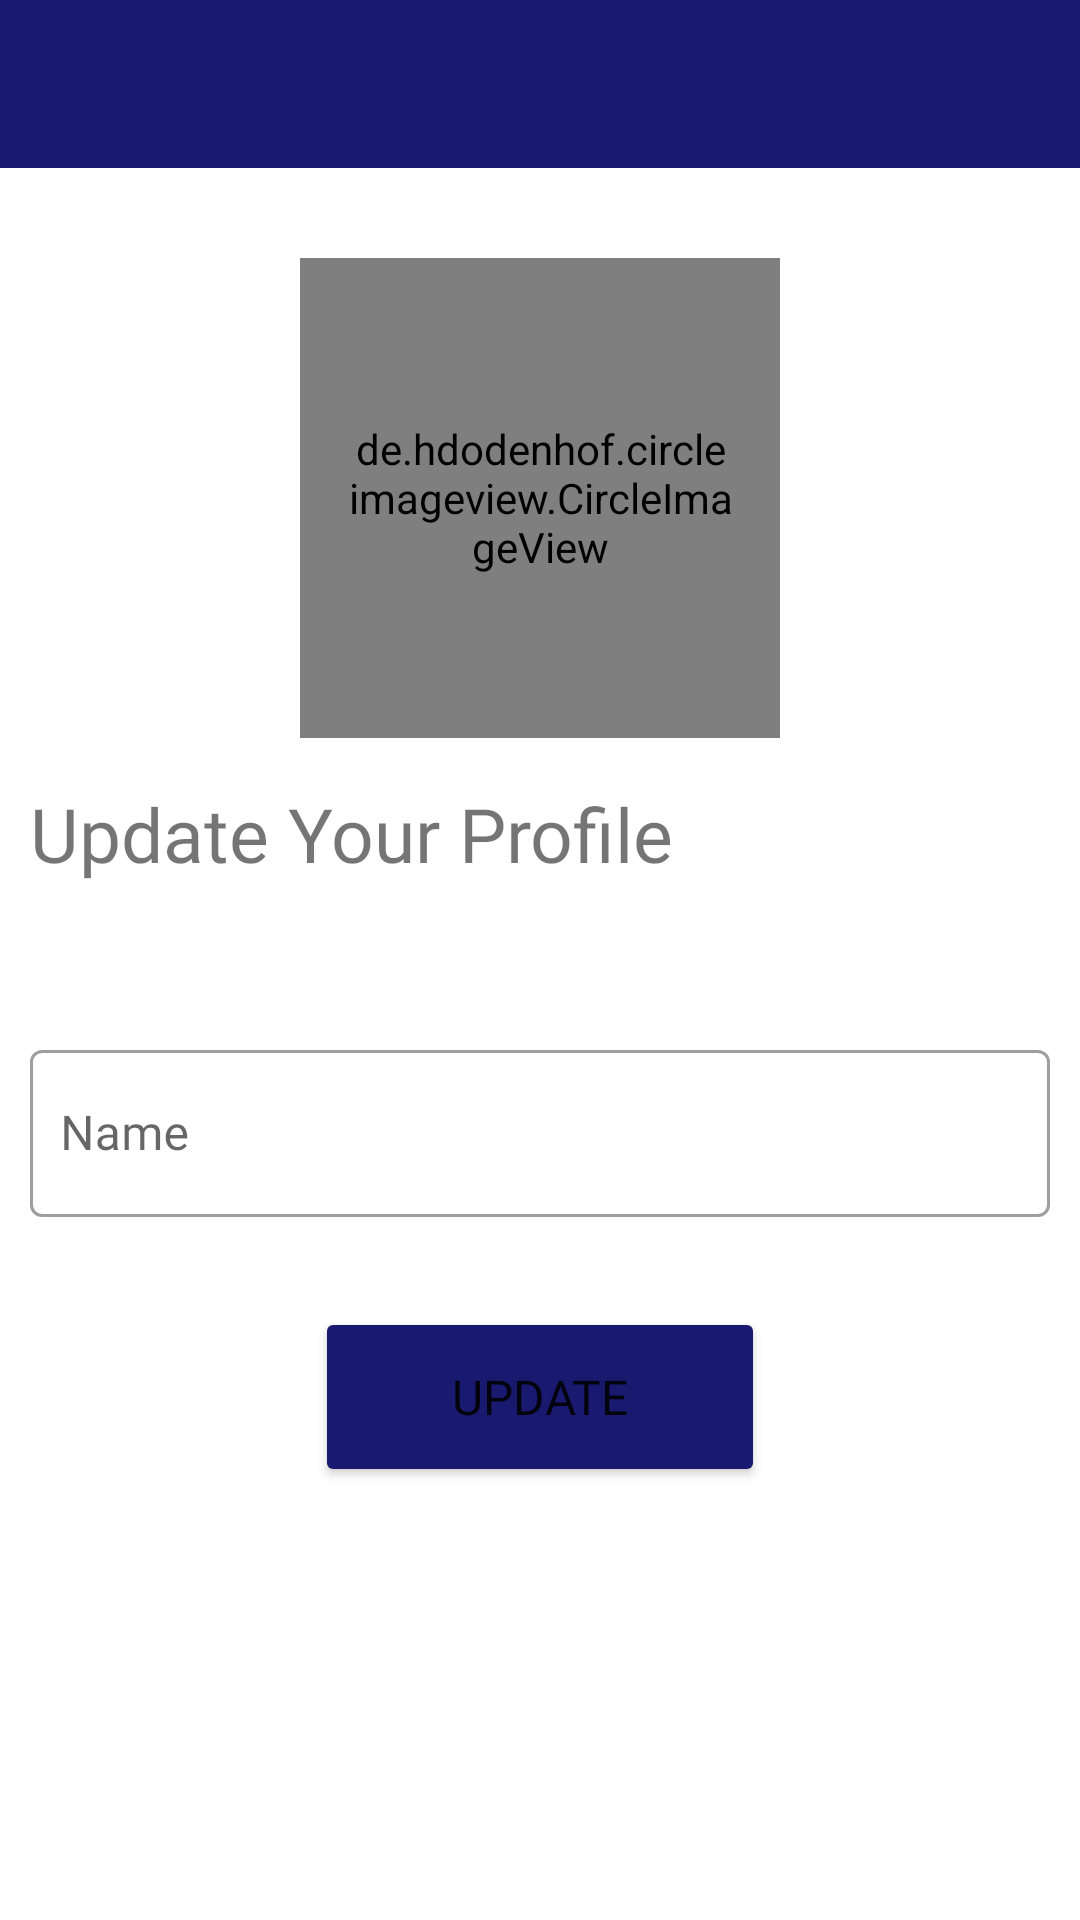

The Android layout XML behind this screen, and the referenced resources:
<!-- AndroidManifest.xml: application theme Theme.FCMChatApp -->
<!-- res/layout/fragment_setting.xml -->
<?xml version="1.0" encoding="utf-8"?>
<layout>


    <data>


        <variable
            name="viewModel"
            type="com.example.fcmchatapp.mvvm.ChatAppViewModel" />



    </data>

    <ScrollView
        xmlns:android="http://schemas.android.com/apk/res/android"
        xmlns:app="http://schemas.android.com/apk/res-auto"

        android:layout_width="match_parent"
        android:layout_height="match_parent">

    <LinearLayout
        android:orientation="vertical"
        android:layout_width="match_parent"
        android:layout_height="match_parent"
        android:id="@+id/settingChatContainer"

        xmlns:tools="http://schemas.android.com/tools">



        <androidx.appcompat.widget.Toolbar
            android:layout_width="match_parent"
            android:layout_height="?attr/actionBarSize"
            android:id="@+id/toolbarMain"
            android:background="#191970">


            <ImageView
                android:layout_width="30dp"
                android:layout_height="30dp"
                android:src="@drawable/back"
                android:id="@+id/settingBackBtn"
                android:layout_marginEnd="10dp"/>




        </androidx.appcompat.widget.Toolbar>


        <de.hdodenhof.circleimageview.CircleImageView
            android:layout_marginTop="30dp"
            android:id="@+id/settingUpdateImage"
            android:layout_marginBottom="15dp"
            android:layout_width="160dp"
            android:layout_height="160dp"
            android:src="@drawable/person"
            android:layout_gravity="center"
            android:padding="15dp"
            app:civ_border_width="1dp"
            app:civ_border_color="#FE2C54"/>



        <TextView
            android:id="@+id/titleText"
            android:layout_width="match_parent"
            android:layout_height="wrap_content"
            android:layout_marginBottom="40dp"
            android:fontFamily="@font/nunito_bold"
            android:gravity="start"
            android:text="Update Your Profile"
            android:textSize="25sp"
            android:layout_marginLeft="10dp"
            app:layout_constraintEnd_toEndOf="parent"
            app:layout_constraintHorizontal_bias="0.5"
            app:layout_constraintStart_toStartOf="parent"
            app:layout_constraintTop_toTopOf="parent" />

        <com.google.android.material.textfield.TextInputLayout
            android:layout_width="fill_parent"
            android:layout_height="wrap_content"
            android:layout_margin="10dp"

            style="@style/Widget.MaterialComponents.TextInputLayout.OutlinedBox"
            android:background="@android:color/transparent"
            app:boxBackgroundColor="@android:color/transparent">

            <EditText
                android:id="@+id/settingUpdateName"
                android:layout_width="match_parent"
                android:layout_height="wrap_content"
                android:ems="10"
                android:hint="Name"
                android:fontFamily="@font/nunito_bold"
                android:importantForAutofill="no"
                android:inputType="textCapWords"
                android:maxLength="25"
                android:paddingStart="10dp"
                android:paddingEnd="0dp"
                tools:background="@android:color/transparent" />
        </com.google.android.material.textfield.TextInputLayout>



        <Button
            android:id="@+id/settingUpdateButton"
            android:layout_width="150dp"
            android:layout_height="60dp"
            android:layout_marginTop="20dp"
            android:backgroundTint="#191970"
            android:text="Update"
            android:fontFamily="@font/nunito_bold"
            android:layout_gravity="center"
            android:textSize="16sp"
            />

        <androidx.constraintlayout.widget.Guideline
            android:id="@+id/guideline50"
            android:layout_width="wrap_content"
            android:layout_height="wrap_content"
            android:orientation="horizontal"
            app:layout_constraintGuide_percent=".5" />

        <View
            android:layout_width="wrap_content"
            android:layout_height="0dp"
            android:layout_weight="1" />





    </LinearLayout>
</ScrollView>

</layout>
<!-- resources referenced by this layout -->
<resources>
  <style name="Theme.FCMChatApp" parent="Base.Theme.FCMChatApp" />
  <style name="Base.Theme.FCMChatApp" parent="Theme.MaterialComponents.DayNight.NoActionBar">
          
          
      </style>
</resources>
